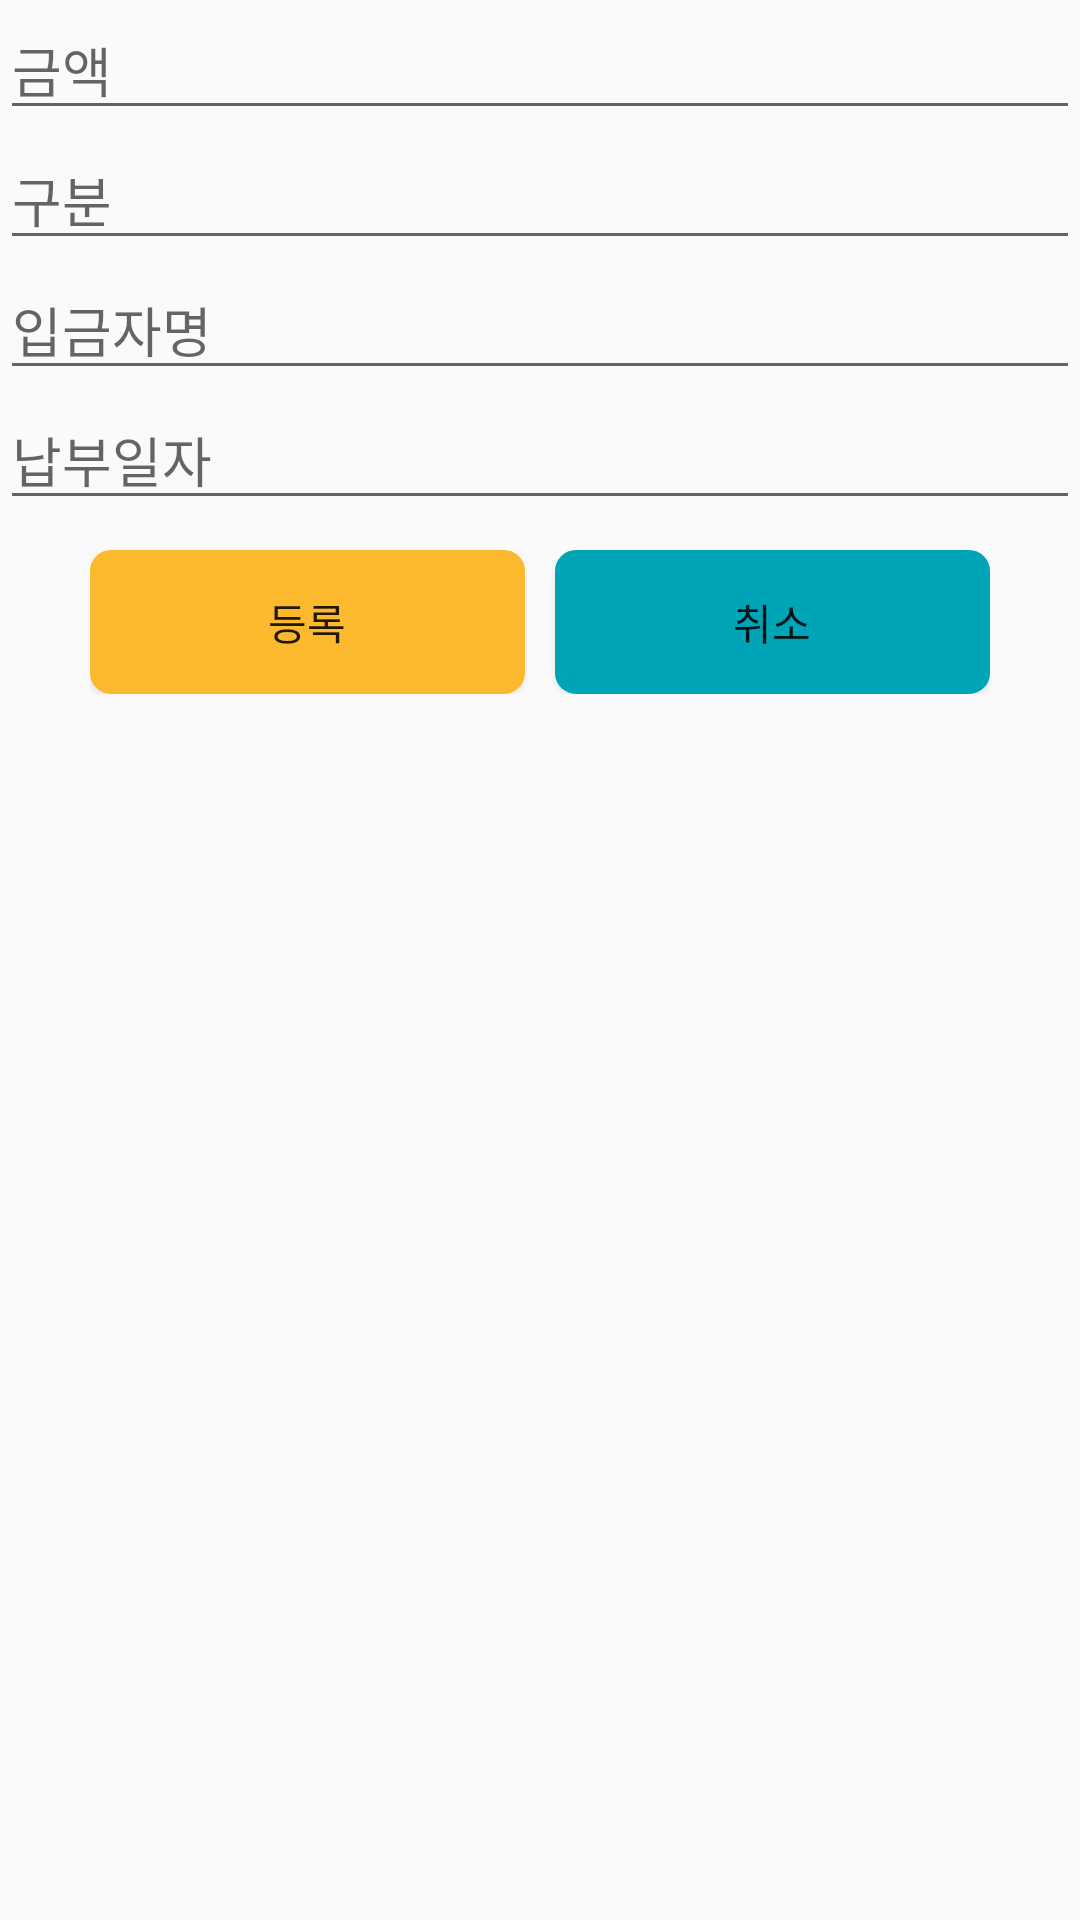

This screen was rendered from an Android layout file. Write that file and the resources it references.
<!-- AndroidManifest.xml: application theme AppTheme -->
<!-- res/layout/fee_regist.xml -->
<?xml version="1.0" encoding="utf-8"?>
<LinearLayout xmlns:android="http://schemas.android.com/apk/res/android"
    android:orientation="vertical" android:layout_width="match_parent"
    android:layout_height="match_parent">

    <EditText
        android:layout_width="match_parent"
        android:layout_height="wrap_content"
        android:hint="금액"
        android:ems="10"
        android:id="@+id/fr_etxt_price" />

    <EditText
        android:layout_width="match_parent"
        android:layout_height="wrap_content"
        android:hint="구분"
        android:ems="40"
        android:id="@+id/mr_etxt_type" />
    <EditText
        android:layout_width="match_parent"
        android:layout_height="wrap_content"
        android:hint="입금자명"
        android:ems="40"
        android:id="@+id/mr_etxt_dname" />

    <EditText
        android:layout_width="match_parent"
        android:layout_height="wrap_content"
        android:hint="납부일자"
        android:ems="40"
        android:id="@+id/mr_etxt_pdate" />

    <LinearLayout
        android:layout_width="match_parent"
        android:layout_height="wrap_content"
        android:orientation="horizontal"
        android:paddingBottom="10dp"
        android:paddingLeft="30dp"
        android:paddingRight="30dp"
        android:paddingTop="10dp">

        <Button
            android:layout_width="wrap_content"
            android:layout_height="wrap_content"
            android:layout_marginRight="5dp"
            android:layout_weight="1"
            android:background="@drawable/btn_orange"
            android:text="등록"
            android:id="@+id/mr_btn_regist"/>
        <Button
            android:id="@+id/mr_btn_cancle"
            android:layout_width="wrap_content"
            android:layout_height="wrap_content"
            android:layout_marginLeft="5dp"
            android:layout_weight="1"
            android:background="@drawable/btn_green"
            android:text="취소" />


    </LinearLayout>

</LinearLayout>
<!-- resources referenced by this layout -->
<resources>
  <!-- drawable btn_green (drawable) -->
  <?xml version="1.0" encoding="utf-8"?>
  <selector xmlns:android="http://schemas.android.com/apk/res/android" >
  
      <item android:state_pressed="true">
          <shape >
              <solid android:color="@color/skyblue"/>
              <stroke
                  android:width="2dp"
                  android:color="@color/skyblue"/>
              <corners
                  android:bottomLeftRadius="@dimen/default_corner"
                  android:bottomRightRadius="@dimen/default_corner"
                  android:topLeftRadius="@dimen/default_corner"
                  android:topRightRadius="@dimen/default_corner"/>
          </shape>
      </item>
      <item android:state_pressed="false">
          <shape >
              <gradient
                  android:angle="270"
                  android:endColor="@color/skyblue"
                  android:startColor="@color/skyblue"/>
              <stroke
                  android:width="2dp"
                  android:color="@color/skyblue"/>
              <corners
                  android:bottomLeftRadius="@dimen/default_corner"
                  android:bottomRightRadius="@dimen/default_corner"
                  android:topLeftRadius="@dimen/default_corner"
                  android:topRightRadius="@dimen/default_corner"/>
          </shape>
      </item>
  </selector>
  <!-- drawable btn_orange (drawable) -->
  <?xml version="1.0" encoding="utf-8"?>
  <selector xmlns:android="http://schemas.android.com/apk/res/android" >
  
      <item android:state_pressed="true">
          <shape >
              <solid android:color="@color/orange"/>
              <stroke
                  android:width="2dp"
                  android:color="@color/orange"/>
              <corners
                  android:bottomLeftRadius="@dimen/default_corner"
                  android:bottomRightRadius="@dimen/default_corner"
                  android:topLeftRadius="@dimen/default_corner"
                  android:topRightRadius="@dimen/default_corner"/>
          </shape>
      </item>
      <item android:state_pressed="false">
          <shape >
              <gradient
                  android:angle="270"
                  android:endColor="@color/orange"
                  android:startColor="@color/orange"/>
              <stroke
                  android:width="2dp"
                  android:color="@color/orange"/>
              <corners
                  android:bottomLeftRadius="@dimen/default_corner"
                  android:bottomRightRadius="@dimen/default_corner"
                  android:topLeftRadius="@dimen/default_corner"
                  android:topRightRadius="@dimen/default_corner"/>
          </shape>
      </item>
  </selector>
  <style name="AppTheme" parent="Theme.AppCompat.Light.DarkActionBar">
          
          <item name="colorPrimary">@color/colorPrimary</item>
          <item name="colorPrimaryDark">@color/colorPrimaryDark</item>
          <item name="colorAccent">@color/colorAccent</item>
      </style>
  <color name="skyblue">#00A4B7</color>
  <dimen name="default_corner">6dp</dimen>
  <color name="orange">#FDB92E</color>
  <color name="colorPrimary">#FDB92E</color>
  <color name="colorPrimaryDark">#FDB92E</color>
  <color name="colorAccent">#FDB92E</color>
</resources>
